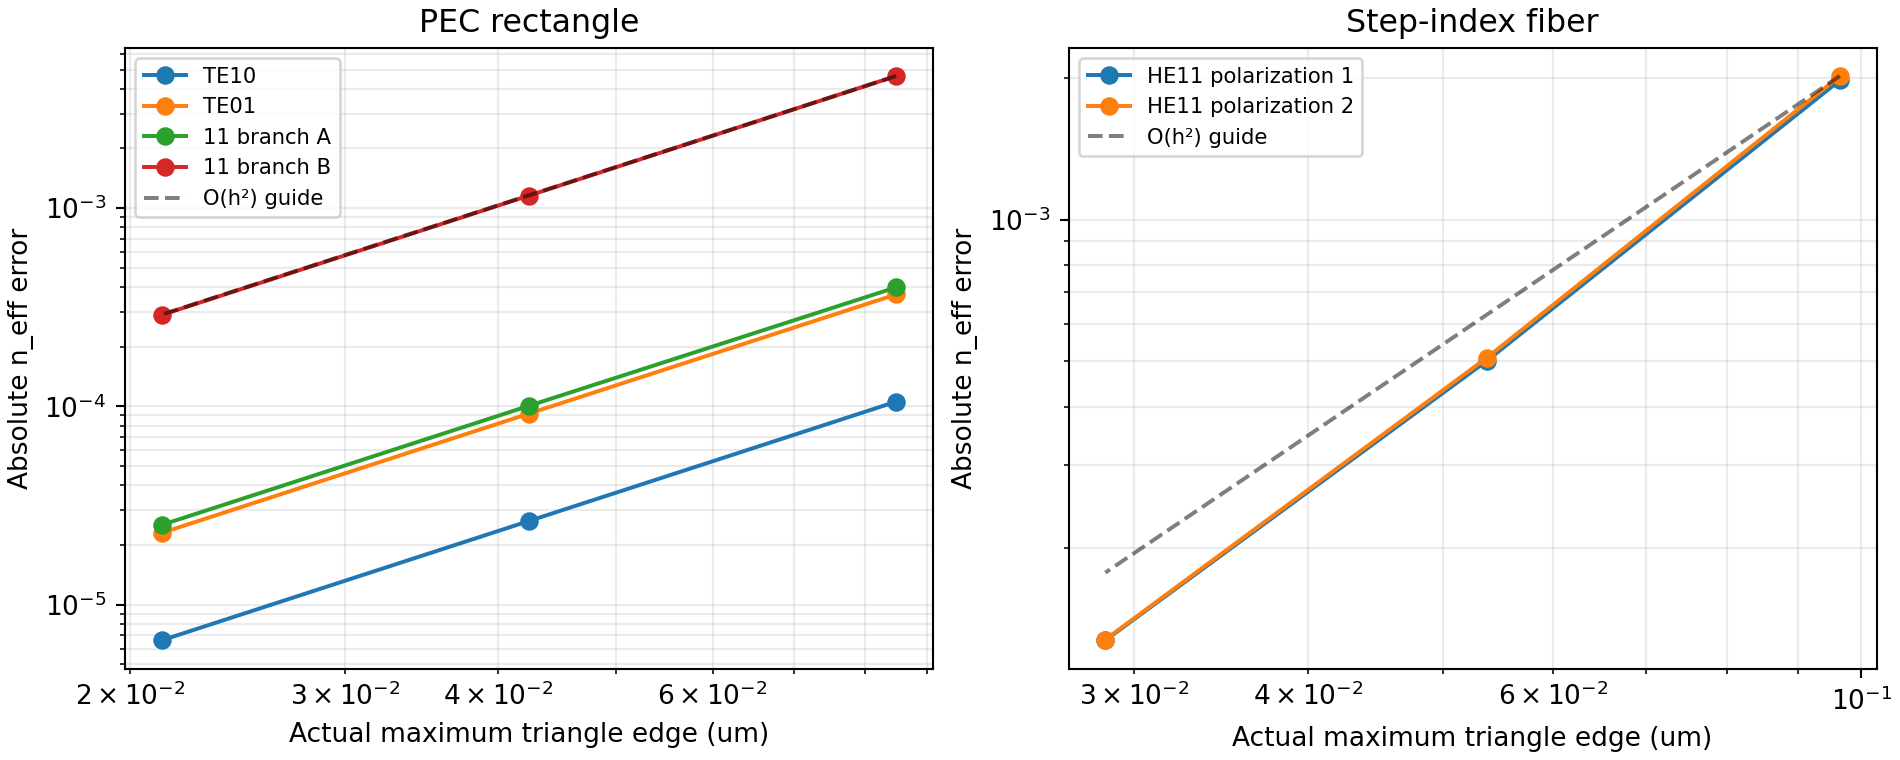

The table this chart was drawn from, first rows:
case, h_nominal_um, h_max_um, h_core_max_um, triangles, free_dofs, label, neff_real, neff_imag, exact_real, exact_imag, neff_abs_error, area_um2, loss_db_per_m, pencil_residual, gauss_residual, field_relative_l2, neff_slope_from_previous, field_slope_from_previous, area_relative_error
rectangle, 0.12, 0.08485, , 600, 1131, TE10, 1.354, -0.0, 1.354, 0.0, 0.0001057, 0.721, -0.0, 1.1318676580183236e-14, 7.990471210949239e-16, 0.04534, , , 
rectangle, 0.12, 0.08485, , 600, 1131, TE01, 1.229, -0.0, 1.228, 0.0, 0.0003672, 0.7217, -0.0, 1.9228146518586345e-14, 9.187541931022553e-16, , , , 
rectangle, 0.12, 0.08485, , 600, 1131, 11 branch A, 1.044, -0.0, 1.045, 0.0, 0.0003987, 0.8128, -0.0, 2.602381775469118e-14, 9.78405160267375e-16, , , , 
rectangle, 0.12, 0.08485, , 600, 1131, 11 branch B, 1.04, -0.0, 1.045, 0.0, 0.004644, 0.8373, -0.0, 2.5625343278578936e-14, 1.3570478611440331e-15, , , , 
rectangle, 0.06, 0.04243, , 2400, 4661, TE10, 1.354, -0.0, 1.354, 0.0, 2.639976489060558e-05, 0.7202, -0.0, 4.7188959007692236e-14, 5.068745939291319e-15, 0.02267, 2.001, 0.9999, 
rectangle, 0.06, 0.04243, , 2400, 4661, TE01, 1.228, -0.0, 1.228, 0.0, 9.191684279508117e-05, 0.7204, -0.0, 7.183784859622835e-14, 4.405966839466346e-15, , 1.998, , 
rectangle, 0.06, 0.04243, , 2400, 4661, 11 branch A, 1.045, -0.0, 1.045, 0.0, 0.0001006, 0.813, -0.0, 9.281337774930271e-14, 4.2916748726672126e-15, , 1.986, , 
rectangle, 0.06, 0.04243, , 2400, 4661, 11 branch B, 1.044, -0.0, 1.045, 0.0, 0.001158, 0.8402, -0.0, 1.217778849959827e-13, 5.949521224225607e-15, , 2.004, , 
rectangle, 0.03, 0.02121, , 9600, 18921, TE10, 1.354, -0.0, 1.354, 0.0, 6.599016071584529e-06, 0.7201, -0.0, 2.859475083987721e-13, 3.1693478814634796e-14, 0.01134, 2, 1, 
rectangle, 0.03, 0.02121, , 9600, 18921, TE01, 1.228, -0.0, 1.228, 0.0, 2.298623695140556e-05, 0.7201, -0.0, 5.60700661007983e-13, 3.949547356724952e-14, , 2, , 
rectangle, 0.03, 0.02121, , 9600, 18921, 11 branch A, 1.045, -0.0, 1.045, 0.0, 2.521234095853586e-05, 0.813, -0.0, 4.547268973809488e-13, 2.5422492963644455e-14, , 1.997, , 
rectangle, 0.03, 0.02121, , 9600, 18921, 11 branch B, 1.044, -0.0, 1.045, 0.0, 0.0002892, 0.841, -0.0, 1.3015074333498169e-12, 8.162810567860035e-14, , 2.001, , 
fiber, 0.06, 0.3817, 0.0965, 1518, 2973, HE11 polarization 1, 1.187, -0.0, 1.189, 0.0, 0.001978, 0.5861, -0.0, 6.080897500099283e-15, 1.8455771965098316e-16, 0.06799, , , 0.01245
fiber, 0.06, 0.3817, 0.0965, 1518, 2973, HE11 polarization 2, 1.187, -0.0, 1.189, 0.0, 0.002021, 0.586, -0.0, 6.084242098714697e-15, 1.6773161941092694e-16, 0.06767, , , 0.01225
fiber, 0.03, 0.2007, 0.0538, 5878, 11629, HE11 polarization 1, 1.188, -0.0, 1.189, 0.0, 0.0005013, 0.5807, -0.0, 2.6983671387802027e-14, 9.96582502922978e-16, 0.03385, , , 0.003144
fiber, 0.03, 0.2007, 0.0538, 5878, 11629, HE11 polarization 2, 1.188, -0.0, 1.189, 0.0, 0.0005087, 0.5807, -0.0, 2.8225072521341133e-14, 1.1677714511051466e-15, 0.03388, , , 0.003151
fiber, 0.015, 0.1033, 0.0286, 22880, 45509, HE11 polarization 1, 1.188, -0.0, 1.189, 0.0, 0.0001274, 0.5793, -0.0, 1.2359057956663021e-13, 4.680790298084792e-15, 0.01696, , , 0.0007861
fiber, 0.015, 0.1033, 0.0286, 22880, 45509, HE11 polarization 2, 1.188, -0.0, 1.189, 0.0, 0.0001278, 0.5793, -0.0, 1.3101125245299414e-13, 5.176186412876911e-15, 0.01695, , , 0.000779
